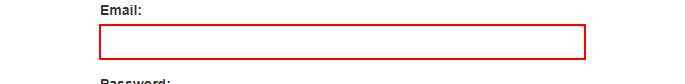
Task: Calculate Client Security Hash using UiPath REFramework Template
Workflow: System1_Login

Step 1: type [username] into the text box

Step 2: type a value into the text box (no picture)

Step 3: click on the button (no picture)

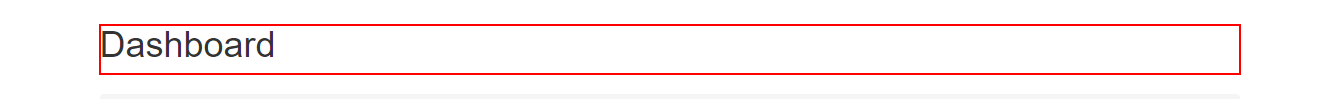
Step 4: find the heading in window 'ACME System 1 - Dashboard' (chrome.exe)
